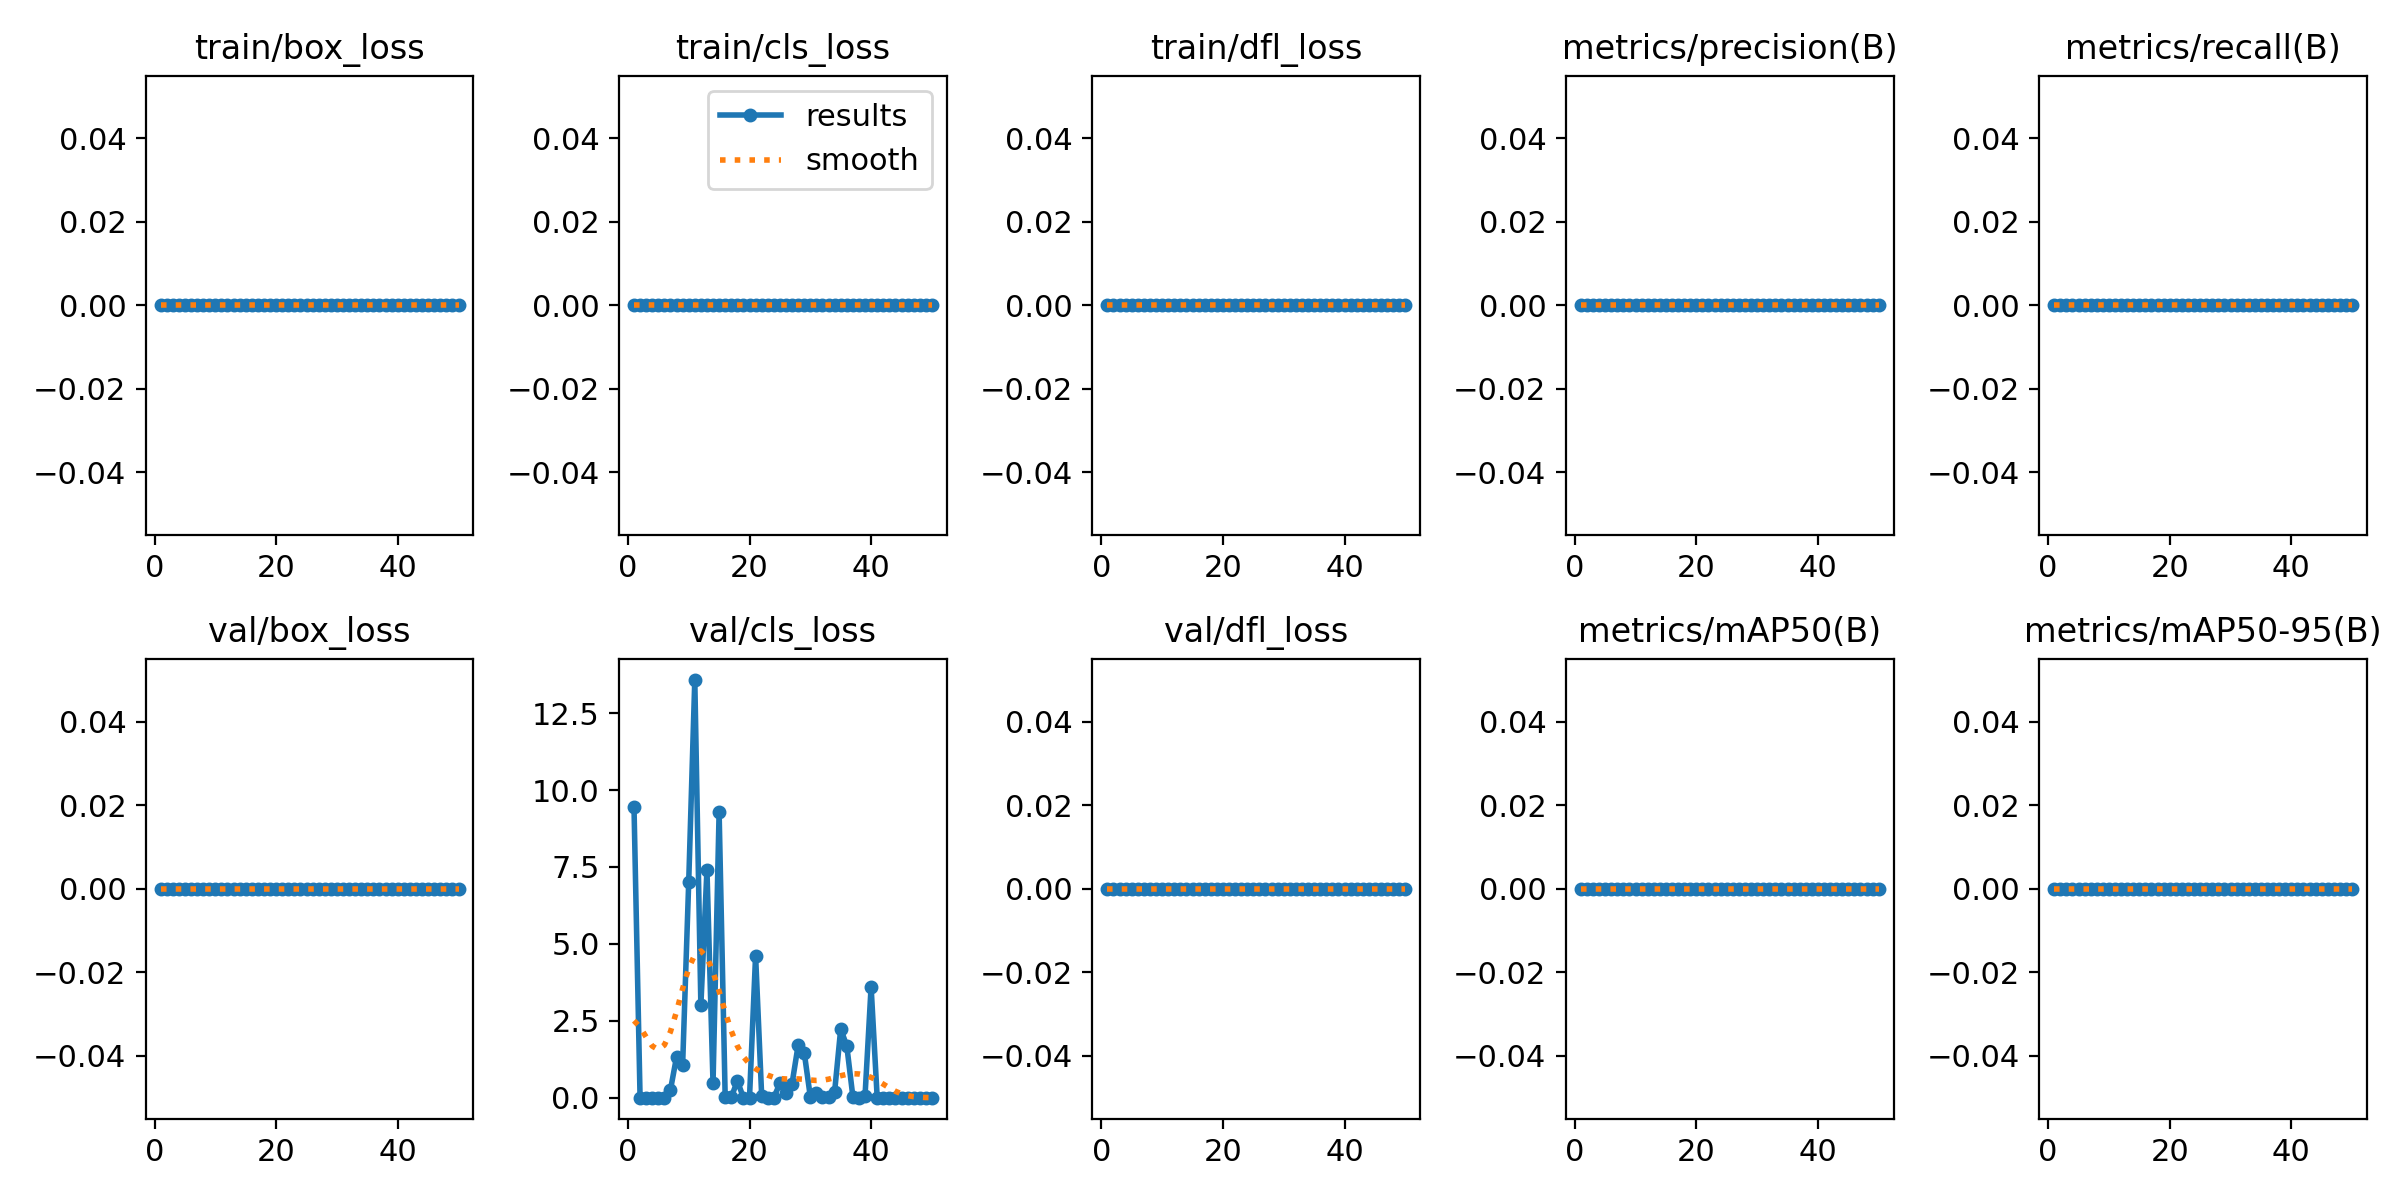

The file beside this chart, header and first rows:
epoch, time, train/box_loss, train/cls_loss, train/dfl_loss, metrics/precision(B), metrics/recall(B), metrics/mAP50(B), metrics/mAP50-95(B), val/box_loss, val/cls_loss, val/dfl_loss, lr/pg0, lr/pg1, lr/pg2
1, 474.7, 0, 0, 0, 0, 0, 0, 0, 0, 9.462, 0, 0.0002751, 0.0002751, 0.0002751
2, 949.1, 0, 0, 0, 0, 0, 0, 0, 0, 0, 0, 0.0005418, 0.0005418, 0.0005418
3, 1421, 0, 0, 0, 0, 0, 0, 0, 0, 0, 0, 0.0007976, 0.0007976, 0.0007976
4, 1894, 0, 0, 0, 0, 0, 0, 0, 0, 2e-05, 0, 0.0007835, 0.0007835, 0.0007835
5, 2369, 0, 0, 0, 0, 0, 0, 0, 0, 5e-05, 0, 0.000767, 0.000767, 0.000767
6, 2843, 0, 0, 0, 0, 0, 0, 0, 0, 0, 0, 0.0007505, 0.0007505, 0.0007505
7, 3318, 0, 0, 0, 0, 0, 0, 0, 0, 0.2543, 0, 0.000734, 0.000734, 0.000734
8, 3792, 0, 0, 0, 0, 0, 0, 0, 0, 1.326, 0, 0.0007175, 0.0007175, 0.0007175
9, 4266, 0, 0, 0, 0, 0, 0, 0, 0, 1.065, 0, 0.0007011, 0.0007011, 0.0007011
10, 4740, 0, 0, 0, 0, 0, 0, 0, 0, 7.009, 0, 0.0006846, 0.0006846, 0.0006846
11, 5213, 0, 0, 0, 0, 0, 0, 0, 0, 13.57, 0, 0.0006681, 0.0006681, 0.0006681
12, 5687, 0, 0, 0, 0, 0, 0, 0, 0, 3.003, 0, 0.0006516, 0.0006516, 0.0006516
13, 6161, 0, 0, 0, 0, 0, 0, 0, 0, 7.408, 0, 0.0006351, 0.0006351, 0.0006351
14, 6634, 0, 0, 0, 0, 0, 0, 0, 0, 0.4616, 0, 0.0006186, 0.0006186, 0.0006186
15, 7108, 0, 0, 0, 0, 0, 0, 0, 0, 9.281, 0, 0.0006021, 0.0006021, 0.0006021
16, 7580, 0, 0, 0, 0, 0, 0, 0, 0, 0.00636, 0, 0.0005856, 0.0005856, 0.0005856
17, 8054, 0, 0, 0, 0, 0, 0, 0, 0, 0.01119, 0, 0.0005691, 0.0005691, 0.0005691
18, 8526, 0, 0, 0, 0, 0, 0, 0, 0, 0.5448, 0, 0.0005526, 0.0005526, 0.0005526
19, 8999, 0, 0, 0, 0, 0, 0, 0, 0, 6e-05, 0, 0.0005361, 0.0005361, 0.0005361
20, 9471, 0, 0, 0, 0, 0, 0, 0, 0, 0.00014, 0, 0.0005196, 0.0005196, 0.0005196
21, 9943, 0, 0, 0, 0, 0, 0, 0, 0, 4.619, 0, 0.0005031, 0.0005031, 0.0005031
22, 10416, 0, 0, 0, 0, 0, 0, 0, 0, 0.06959, 0, 0.0004866, 0.0004866, 0.0004866
23, 10889, 0, 0, 0, 0, 0, 0, 0, 0, 3e-05, 0, 0.0004701, 0.0004701, 0.0004701
24, 11364, 0, 0, 0, 0, 0, 0, 0, 0, 0.00398, 0, 0.0004537, 0.0004537, 0.0004537
25, 11840, 0, 0, 0, 0, 0, 0, 0, 0, 0.4667, 0, 0.0004372, 0.0004372, 0.0004372
26, 12312, 0, 0, 0, 0, 0, 0, 0, 0, 0.1421, 0, 0.0004207, 0.0004207, 0.0004207
27, 12789, 0, 0, 0, 0, 0, 0, 0, 0, 0.4589, 0, 0.0004042, 0.0004042, 0.0004042
28, 13265, 0, 0, 0, 0, 0, 0, 0, 0, 1.706, 0, 0.0003877, 0.0003877, 0.0003877
29, 13738, 0, 0, 0, 0, 0, 0, 0, 0, 1.466, 0, 0.0003712, 0.0003712, 0.0003712
30, 14212, 0, 0, 0, 0, 0, 0, 0, 0, 0.03165, 0, 0.0003547, 0.0003547, 0.0003547
31, 14685, 0, 0, 0, 0, 0, 0, 0, 0, 0.1378, 0, 0.0003382, 0.0003382, 0.0003382
32, 15160, 0, 0, 0, 0, 0, 0, 0, 0, 0.01916, 0, 0.0003217, 0.0003217, 0.0003217
33, 15633, 0, 0, 0, 0, 0, 0, 0, 0, 0.00668, 0, 0.0003052, 0.0003052, 0.0003052
34, 16129, 0, 0, 0, 0, 0, 0, 0, 0, 0.1929, 0, 0.0002887, 0.0002887, 0.0002887
35, 16607, 0, 0, 0, 0, 0, 0, 0, 0, 2.234, 0, 0.0002722, 0.0002722, 0.0002722
36, 17080, 0, 0, 0, 0, 0, 0, 0, 0, 1.68, 0, 0.0002557, 0.0002557, 0.0002557
37, 17554, 0, 0, 0, 0, 0, 0, 0, 0, 0.03158, 0, 0.0002392, 0.0002392, 0.0002392
38, 18028, 0, 0, 0, 0, 0, 0, 0, 0, 0.00214, 0, 0.0002227, 0.0002227, 0.0002227
39, 18501, 0, 0, 0, 0, 0, 0, 0, 0, 0.0596, 0, 0.0002063, 0.0002063, 0.0002063
40, 18974, 0, 0, 0, 0, 0, 0, 0, 0, 3.604, 0, 0.0001898, 0.0001898, 0.0001898
41, 19446, 0, 0, 0, 0, 0, 0, 0, 0, 0, 0, 0.0001733, 0.0001733, 0.0001733
42, 19917, 0, 0, 0, 0, 0, 0, 0, 0, 0, 0, 0.0001568, 0.0001568, 0.0001568
43, 20387, 0, 0, 0, 0, 0, 0, 0, 0, 0, 0, 0.0001403, 0.0001403, 0.0001403
44, 20857, 0, 0, 0, 0, 0, 0, 0, 0, 0, 0, 0.0001238, 0.0001238, 0.0001238
45, 21326, 0, 0, 0, 0, 0, 0, 0, 0, 0, 0, 0.0001073, 0.0001073, 0.0001073
46, 21797, 0, 0, 0, 0, 0, 0, 0, 0, 0, 0, 9.0797e-05, 9.0797e-05, 9.0797e-05
47, 22269, 0, 0, 0, 0, 0, 0, 0, 0, 0, 0, 7.43036e-05, 7.43036e-05, 7.43036e-05
48, 22739, 0, 0, 0, 0, 0, 0, 0, 0, 0, 0, 5.78102e-05, 5.78102e-05, 5.78102e-05
49, 23209, 0, 0, 0, 0, 0, 0, 0, 0, 0, 0, 4.13168e-05, 4.13168e-05, 4.13168e-05
50, 23678, 0, 0, 0, 0, 0, 0, 0, 0, 0, 0, 2.48234e-05, 2.48234e-05, 2.48234e-05
